The GitHub repository kristian-267/Visual-Quality-Control-System-in-Dynamic-Environment contains a labelled image folder "data" with 3 categories: book, box, cup. Examples follow, each with its label.

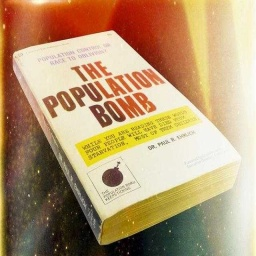
Label: book

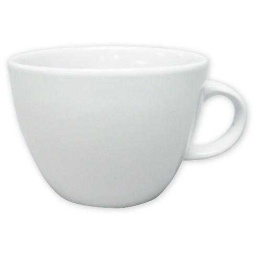
Label: cup

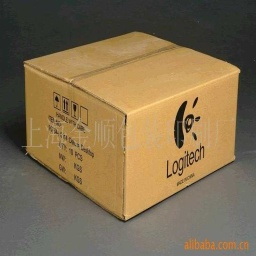
Label: box

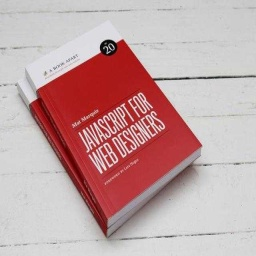
Label: book

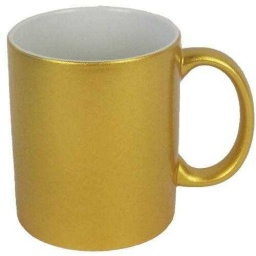
Label: cup

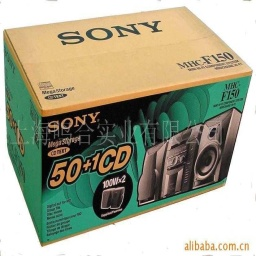
Label: box
